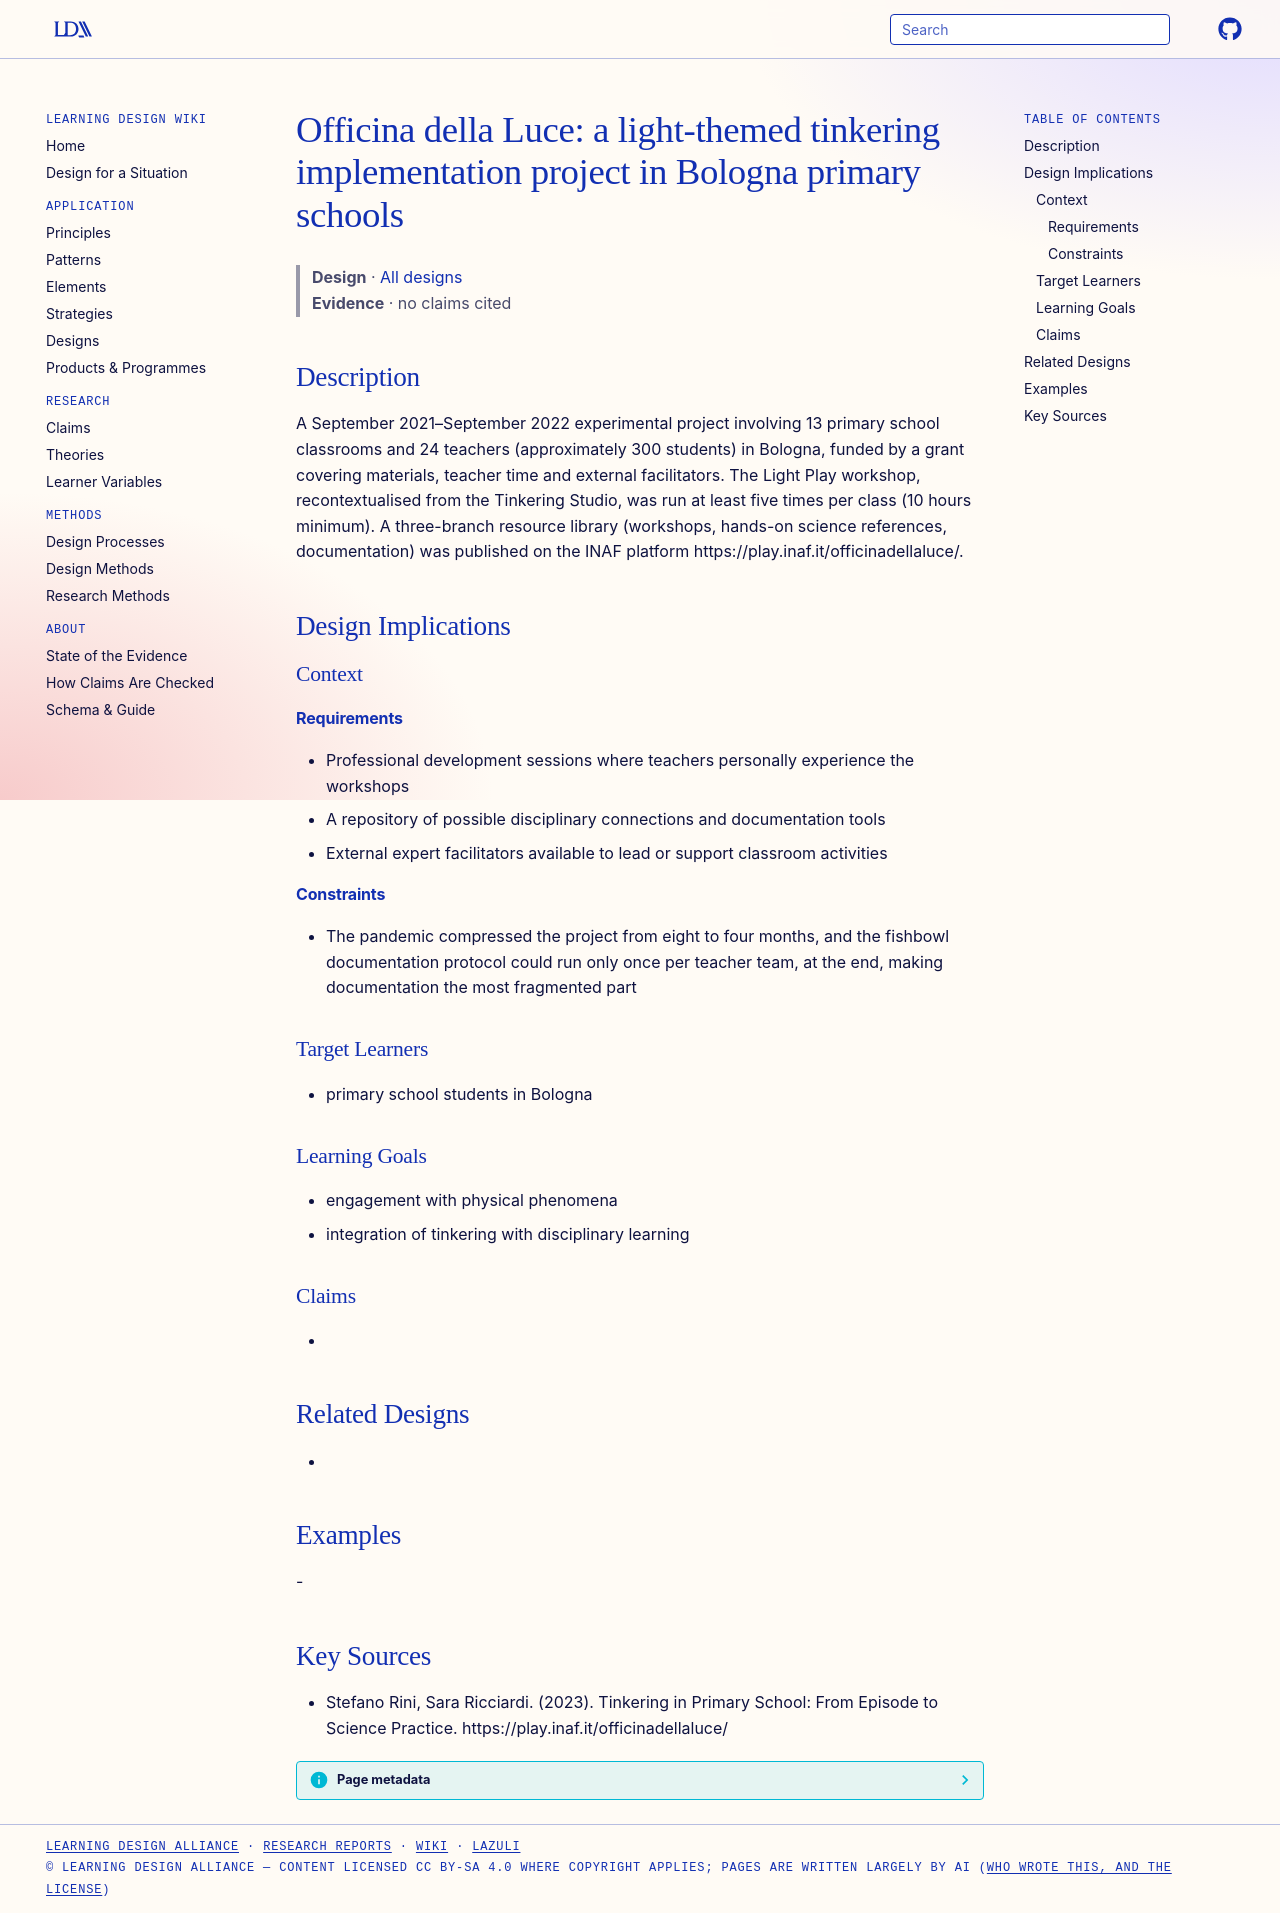

repository: Learning-Design-Alliance/learning-wiki · page: designs/officina-della-luce-project/index.html · generator: mkdocs

---
type: design
id: officina-della-luce-project
title: "Officina della Luce: a light-themed tinkering implementation project in Bologna primary schools"
description: A September 2021–September 2022 experimental project involving 13 primary school classrooms and 24 teachers (approximately 300 students) in Bologna, funded by a grant covering materials, teacher time and external faci...
status: review
generated:
  by: "process:settle-candidates"
  at: 2026-11-21
sources:
  - id: stefano-rini-2023
    resource: "https://play.inaf.it/officinadellaluce/"
    title: "Stefano Rini, Sara Ricciardi. (2023). Tinkering in Primary School: From Episode to Science Practice. https://play.inaf.it/officinadellaluce/"
    author: Stefano Rini, Sara Ricciardi
---

# Officina della Luce: a light-themed tinkering implementation project in Bologna primary schools

> **Design** · [All designs](index.md)
> **Evidence** · no claims cited

## Description
A September 2021–September 2022 experimental project involving 13 primary school classrooms and 24 teachers (approximately 300 students) in Bologna, funded by a grant covering materials, teacher time and external facilitators. The Light Play workshop, recontextualised from the Tinkering Studio, was run at least five times per class (10 hours minimum). A three-branch resource library (workshops, hands-on science references, documentation) was published on the INAF platform https://play.inaf.it/officinadellaluce/.

## Design Implications

### Context
#### Requirements
- Professional development sessions where teachers personally experience the workshops
- A repository of possible disciplinary connections and documentation tools
- External expert facilitators available to lead or support classroom activities
#### Constraints
- The pandemic compressed the project from eight to four months, and the fishbowl documentation protocol could run only once per teacher team, at the end, making documentation the most fragmented part

### Target Learners
- primary school students in Bologna

### Learning Goals
- engagement with physical phenomena
- integration of tinkering with disciplinary learning

### Claims
- 

## Related Designs
- 

## Examples
-

## Key Sources
- Stefano Rini, Sara Ricciardi. (2023). Tinkering in Primary School: From Episode to Science Practice. https://play.inaf.it/officinadellaluce/
